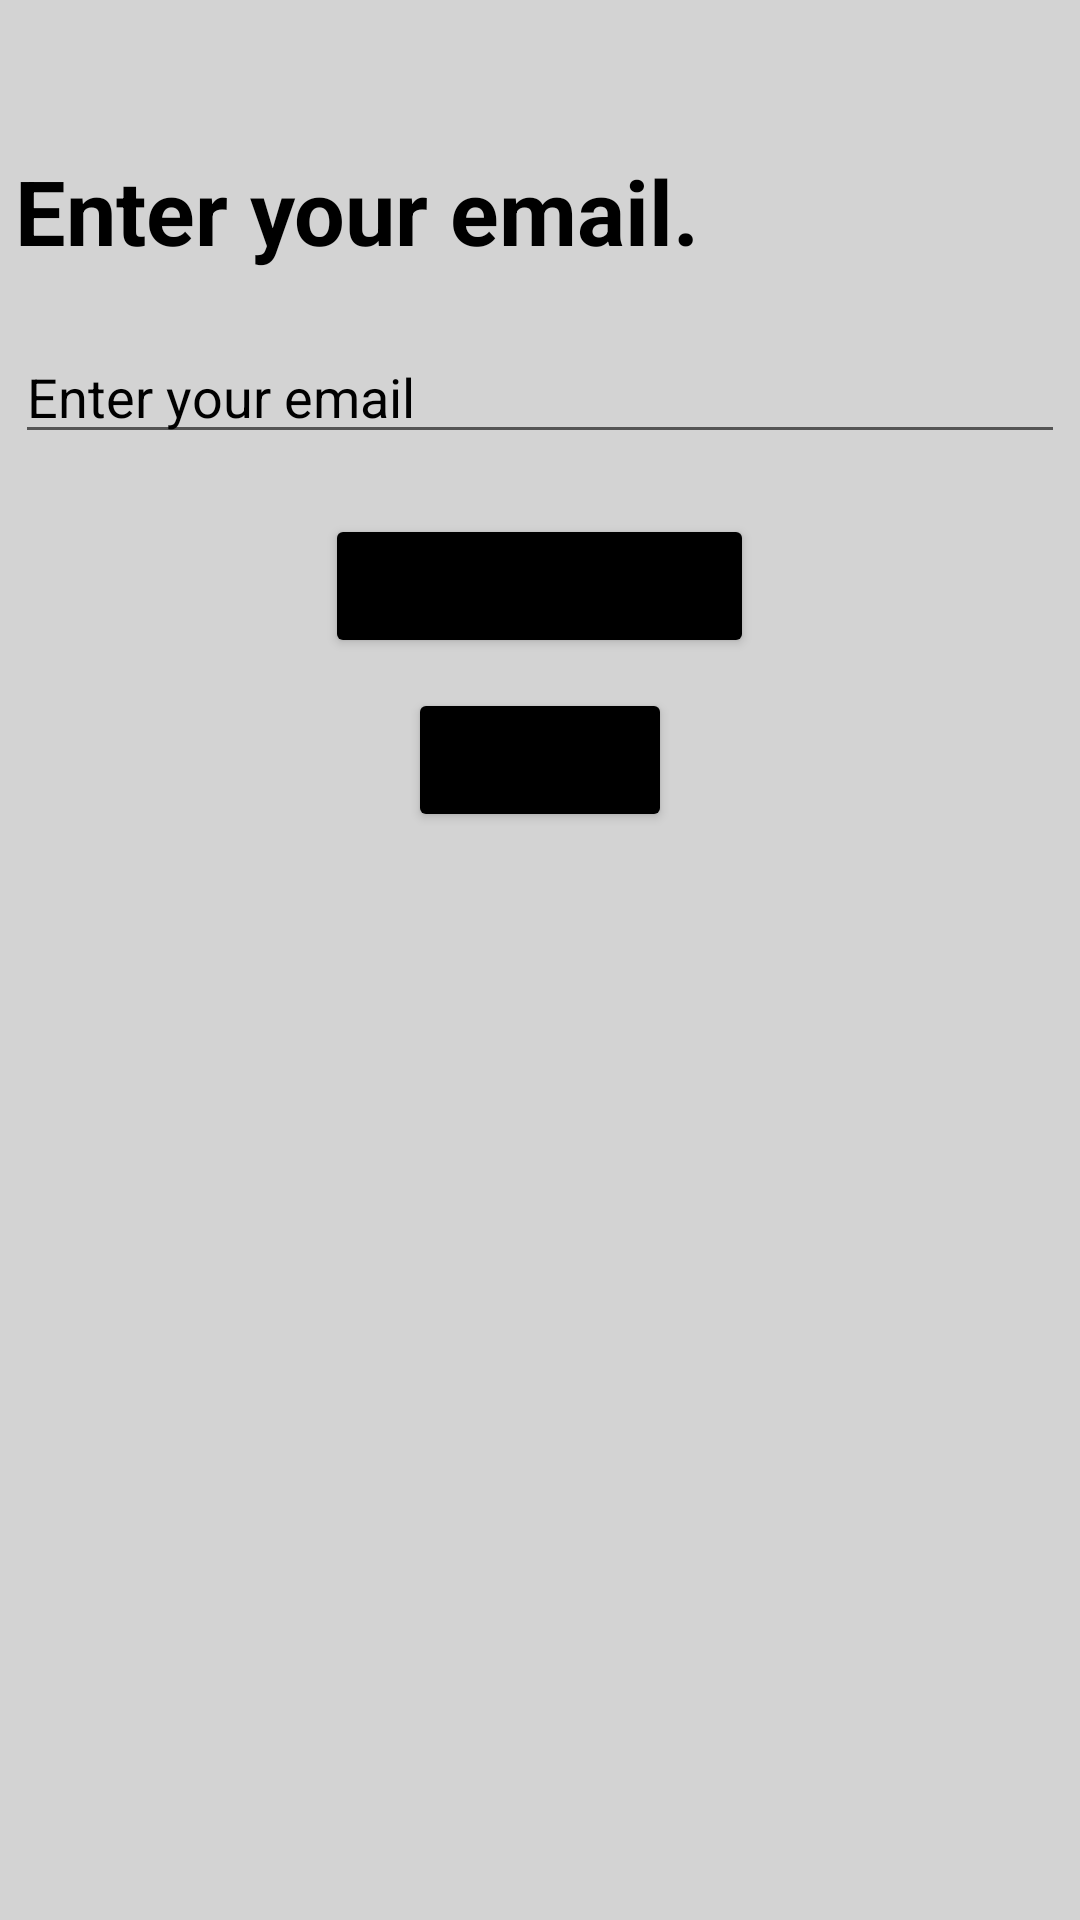

Reconstruct the res/layout file that produces this screen, plus the resources it refers to.
<!-- AndroidManifest.xml: application theme Theme.ReadComicApp -->
<!-- res/layout/activity_forgot_pwd.xml -->
<?xml version="1.0" encoding="utf-8"?>
<LinearLayout xmlns:android="http://schemas.android.com/apk/res/android"
    xmlns:app="http://schemas.android.com/apk/res-auto"
    xmlns:tools="http://schemas.android.com/tools"
    android:layout_width="match_parent"
    android:layout_height="match_parent"
    android:background="#d3d3d3"
    android:gravity="center_horizontal"
    android:orientation="vertical"
    tools:context=".ForgotPwdActivity">

    <TextView
        android:layout_width="350dp"
        android:layout_height="50dp"
        android:layout_marginTop="50dp"
        android:text="Enter your email."
        android:textColor="@color/black"
        android:textSize="30dp"
        android:textStyle="bold" />

    <EditText
        android:id="@+id/edtFPEmail"
        android:layout_width="350dp"
        android:layout_height="wrap_content"
        android:layout_margin="10dp"
        android:hint="Enter your email"
        android:textColor="@color/black"
        android:textColorHint="@color/black" />

    <Button
        android:id="@+id/btnFPResetPwd"
        android:layout_width="wrap_content"
        android:layout_height="wrap_content"
        android:layout_marginTop="10dp"
        android:backgroundTint="@color/black"
        android:text="Reset password" />

    <Button
        android:id="@+id/backToLogin"
        android:layout_width="wrap_content"
        android:layout_height="wrap_content"
        android:layout_marginTop="10dp"
        android:backgroundTint="@color/black"
        android:text="Cancel" />

</LinearLayout>
<!-- resources referenced by this layout -->
<resources>
  <color name="black">#FF000000</color>
  <style name="Theme.ReadComicApp" parent="Theme.MaterialComponents.DayNight.DarkActionBar">
          
          <item name="colorPrimary">@color/black</item>
          <item name="colorPrimaryVariant">@color/purple_700</item>
          <item name="colorOnPrimary">@color/white</item>
          
          <item name="colorSecondary">@color/teal_200</item>
          <item name="colorSecondaryVariant">@color/teal_700</item>
          <item name="colorOnSecondary">@color/black</item>
          
          <item name="android:statusBarColor">?attr/colorPrimaryVariant</item>
          
      </style>
  <color name="purple_700">#FF3700B3</color>
  <color name="white">#FFFFFFFF</color>
  <color name="teal_200">#FF03DAC5</color>
  <color name="teal_700">#FF018786</color>
</resources>
